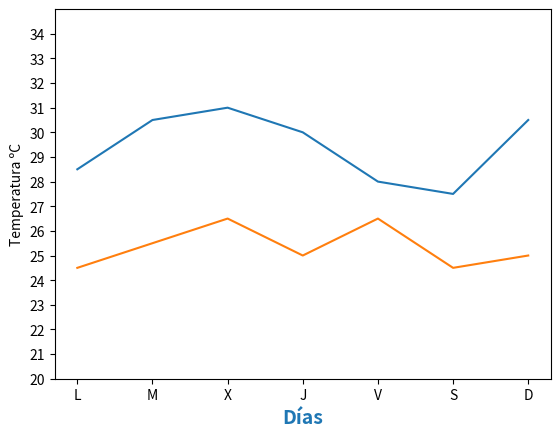

Reproduce this figure in Python.
import matplotlib.pyplot as plt
fig, ax = plt.subplots()
dias = ['L', 'M', 'X', 'J', 'V', 'S', 'D']
temperaturas = {'Madrid':[28.5, 30.5, 31, 30, 28, 27.5, 30.5], 'Barcelona':[24.5, 25.5, 26.5, 25, 26.5, 24.5, 25]}
ax.plot(dias, temperaturas['Madrid'])
ax.plot(dias, temperaturas['Barcelona'])
ax.set_xlabel("Días", fontdict = {'fontsize':14, 'fontweight':'bold', 'color':'tab:blue'})
ax.set_ylabel("Temperatura ºC")
ax.set_ylim([20,35])
ax.set_yticks(range(20, 35))
plt.show()